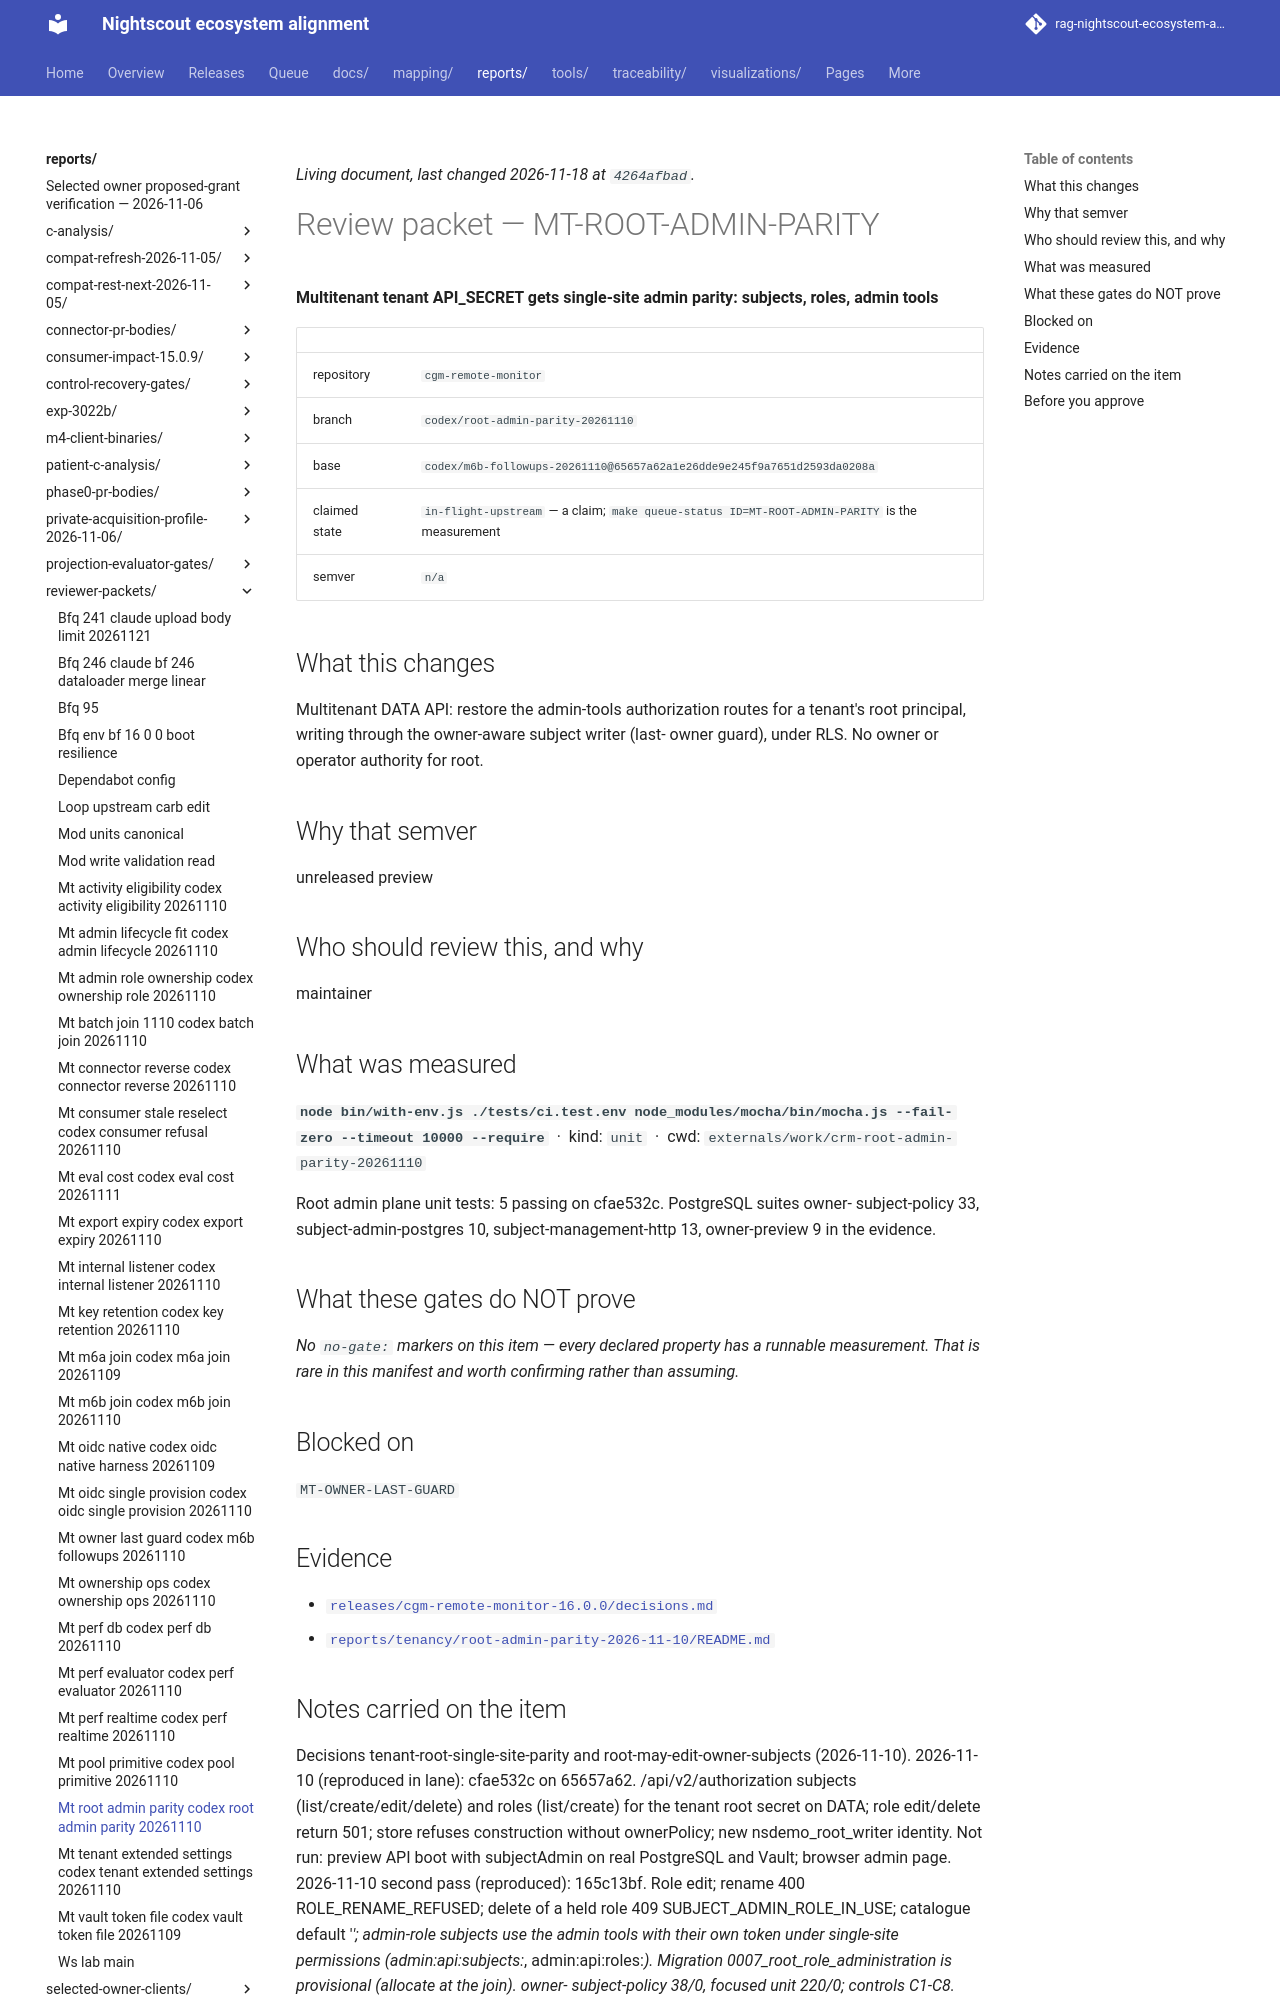

repository: bewest/rag-nightscout-ecosystem-alignment · page: reports/reviewer-packets/mt-root-admin-parity-codex-root-admin-parity-20261110.html · generator: mkdocs

<!--
  ============================================================================
  GENERATED FILE - MUST NOT BE HAND-EDITED.

  Source of truth:  queue/work-queue.yaml
  Generator:        tools/queue/emit_packets.py   (make packets)
  Staleness check:  python3 tools/queue/emit_packets.py --check

  Review NOTES belong on the pull request, not here. This file is a projection
  of the manifest; anything written into it is destroyed by the next run.
  ============================================================================
-->

# Review packet — MT-ROOT-ADMIN-PARITY

**Multitenant tenant API_SECRET gets single-site admin parity: subjects, roles,
admin tools**

| | |
|---|---|
| repository | `cgm-remote-monitor` |
| branch | `codex/root-admin-parity-20261110` |
| base | `codex/m6b-followups-20261110@65657a62a1e26dde9e245f9a7651d2593da0208a` |
| claimed state | `in-flight-upstream` — a claim; `make queue-status ID=MT-ROOT-ADMIN-PARITY` is the measurement |
| semver | `n/a` |

## What this changes

Multitenant DATA API: restore the admin-tools authorization routes for a
tenant's root principal, writing through the owner-aware subject writer (last-
owner guard), under RLS. No owner or operator authority for root.

## Why that semver

unreleased preview

## Who should review this, and why

maintainer

## What was measured

**`node bin/with-env.js ./tests/ci.test.env node_modules/mocha/bin/mocha.js --fail-zero --timeout 10000 --require`** &nbsp;·&nbsp; kind: `unit` &nbsp;·&nbsp; cwd: `externals/work/crm-root-admin-parity-20261110`

Root admin plane unit tests: 5 passing on cfae532c. PostgreSQL suites owner-
subject-policy 33, subject-admin-postgres 10, subject-management-http 13,
owner-preview 9 in the evidence.

## What these gates do NOT prove

*No `no-gate:` markers on this item — every declared property has a runnable measurement. That is rare in this manifest and worth confirming rather than assuming.*

## Blocked on

`MT-OWNER-LAST-GUARD`

## Evidence

- [`releases/cgm-remote-monitor-16.0.0/decisions.md`](../../releases/cgm-remote-monitor-16.0.0/decisions.md)
- [`reports/tenancy/root-admin-parity-2026-11-10/README.md`](../../reports/tenancy/root-admin-parity-2026-11-10/README.md)
